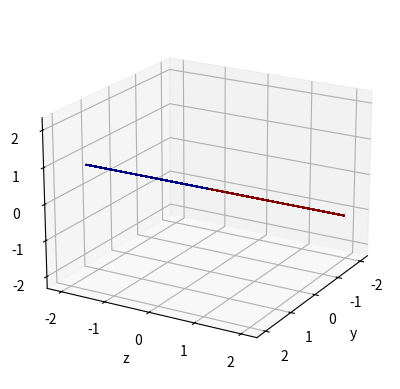

The matplotlib source for this figure:
# -*- coding: utf-8 -*-
"""
Created on Sat Oct 25 16:33:10 2025

[redacted]
"""
import numpy as np

import matplotlib.pyplot as plt

import matplotlib.cm as cm

from scipy.constants import speed_of_light, epsilon_0, hbar, pi

def points(r,t,p):
    from numpy import sin, cos
    # Converts the spherical polars to cartesian coords
    x = r*sin(t)*cos(p)
    y = r*sin(t)*sin(p)
    z = r*cos(t)
    
    return x,y,z



def Ref_Beam(x,y,z,w0,E0,WL,direction):
    """
    Produces a Gaussian beam to act as a reference
    Uses Paraxial Approx from: https://en.wikipedia.org/wiki/Gaussian_beam

    Parameters
    ----------
    x : FLOAT
        x measurement location.
    y : FLOAT
        y measurement loaction.
    z : FLOAT
        z measurement location.
    w0 : FLOAT
        Beam waist.
    E0 : FLOAT
        Electric field amplitude.
    WL : FLOAT
        Laser wavelength.
    direction : INT
        The direction of propogation. +1 for +z and -1 for -z.

    Returns
    -------
    FLOAT
        The real part of the electric field at the location (x,y,z).

    """
        
    
    r = np.sqrt(x**2+y**2) # Radial distance from beam centre
    zR = pi*w0**2/WL # Rayleigh Range
    Inv_Curve = z/(z**2 + zR**2) # Inverse of the radius of curvetrure
    
    w   = w0*np.sqrt(1+(z/zR)**2) # Beam size as a function of z position
    phi = np.arctan(z/zR)         # Gouy phase shift as a function of z posiiton
    
    term1 = E0*w0/w
    term2 = np.exp(-r**2/w**2)
    if direction < 0:
        k = -2*pi/WL # Wave number of the laser
        term3 = np.exp(-1j* (k*z + Inv_Curve*k*r**2/2 + phi) )
    else:
        k = 2*pi/WL # Wave number of the laser
        term3 = np.exp(-1j* (k*z + Inv_Curve*k*r**2/2 - phi) )
    
    return term1*term2*term3
    
    

# Keep all of these in microns for now
WL = 1.55 # Laser wavelength
k = 2*pi/WL # wave number
omega = k*speed_of_light
W0 = 12 # Laser waist
E0 = 10000 # incident E-field strength in V/micron

Z0 = 376.730313668


u = np.linspace(0,1,200)
v = np.linspace(1,0,200)
theta = np.arccos(2*v-1)
phis = 2*np.pi*u

# Mesh grid these things to get 2D polts of the angles
THETA, PHI = np.meshgrid(theta, phis)
# Find how x,y, and z vary across the unit sphere
X,Y,Z = points(1e6,THETA,PHI)

beam_back = Ref_Beam(X*1e6,Y*1e6,Z*1e6,W0,E0,WL,-1)

I = np.abs(beam_back)


Xi = X*I
Yi = Y*I
Zi = Z*I
d = np.sqrt((Xi)**2+(Yi)**2+(Zi)**2)
d_norm = d/d.max()

# Plots the information patteren


fig,ax = plt.subplots(subplot_kw={'projection':'3d'})

ax.plot_surface(Xi,Yi,Zi,facecolors=plt.cm.jet(d_norm),shade=False)
ax.set(xlabel='x',ylabel='y',zlabel='z')
m = cm.ScalarMappable(cmap=cm.jet)
m.set_array(d)
#fig.colorbar(m,ax=ax)

# Set the view angle
ax.view_init(elev=20,azim=30,vertical_axis='x')

# Set the axis limmits to be the same to see the right shape
max_range = np.array([Xi.max()-Xi.min(), Yi.max()-Yi.min(), Zi.max()-Zi.min()]).max() / 2.0

# Finds the mid points
mid_x = (Xi.max()+Xi.min()) * 0.5
mid_y = (Yi.max()+Yi.min()) * 0.5
mid_z = (Zi.max()+Zi.min()) * 0.5

# Set the limits
Lim_Mod = 0.8
xmin = (mid_x - max_range)*Lim_Mod
xmax = (mid_x + max_range)*Lim_Mod
ymin = (mid_y - max_range)*Lim_Mod
ymax = (mid_y + max_range)*Lim_Mod
zmin = (mid_z - max_range)*Lim_Mod
zmax = (mid_z + max_range)*Lim_Mod

ax.set_xlim(xmin, xmax)
ax.set_ylim(ymin, ymax)
ax.set_zlim(zmin, zmax)